Run: headless pygame with SDL's dummy video driver; simulated clock (each Clock.tick advances the game by its frame time, no real sleeping); random seed 0; keys injected as events and as key.get_pressed() state; no mouse input.
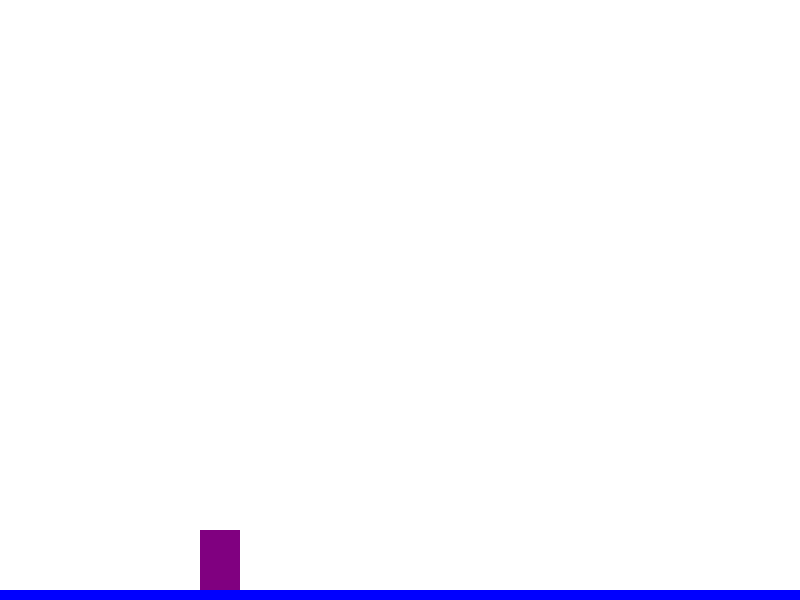
Frame 1 of 4 · flips 1–60 · no input
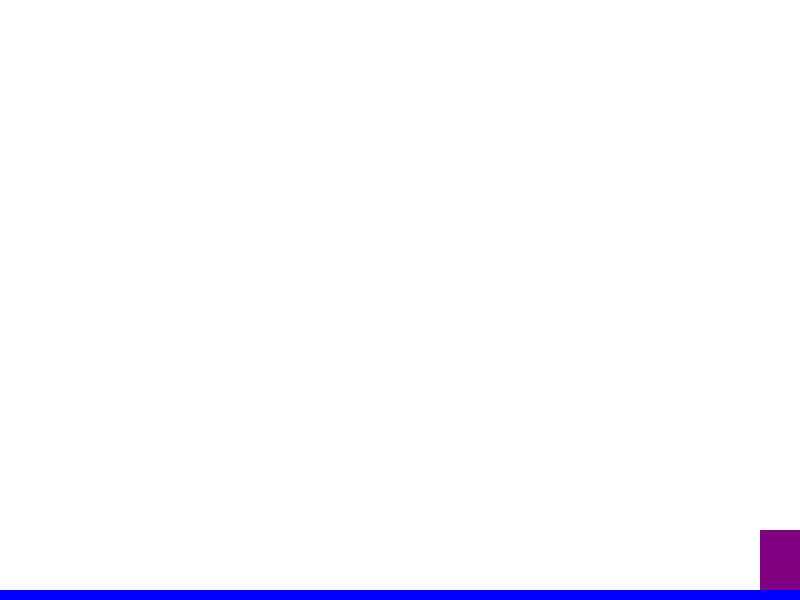
Frame 2 of 4 · flips 61–180 · tapped SPACE, RETURN · held RIGHT (→), D
Frame 3 of 4 · flips 181–300 · held DOWN (↓), S · screen unchanged from frame 2, image omitted
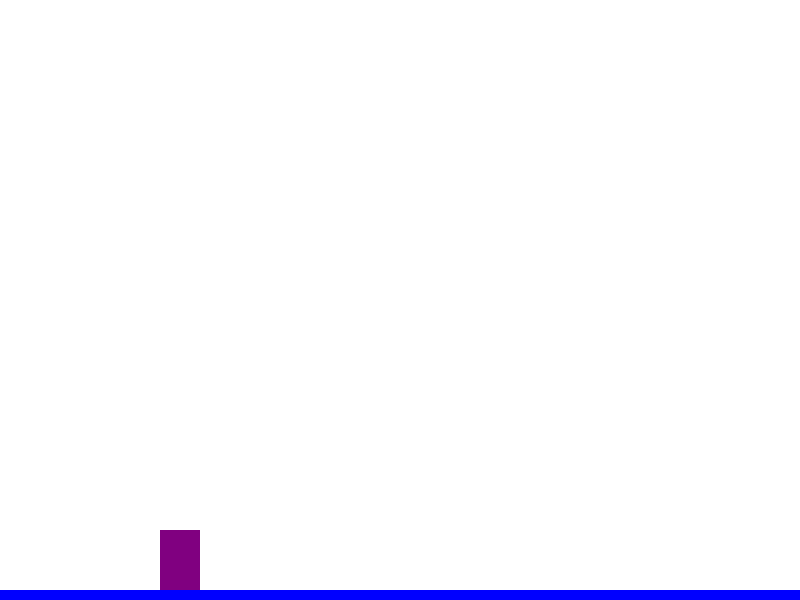
Frame 4 of 4 · flips 301–420 · held LEFT (←), A, UP (↑), W

The pygame program that drew these frames:

import pygame
import sys

# Initialize Pygame
pygame.init()

# Set up the display
WINDOW_WIDTH = 800
WINDOW_HEIGHT = 600
screen = pygame.display.set_mode((WINDOW_WIDTH, WINDOW_HEIGHT))
pygame.display.set_caption("Wizard Platformer")

# Colors
WHITE = (255, 255, 255)
BLUE = (0, 0, 255)
PURPLE = (128, 0, 128)

# Wizard properties
wizard_width = 40
wizard_height = 60
wizard_x = WINDOW_WIDTH // 4
wizard_y = WINDOW_HEIGHT - wizard_height - 10
wizard_speed = 5
wizard_jump_power = -15
wizard_velocity_y = 0
gravity = 0.8

# Platform properties
platform = pygame.Rect(0, WINDOW_HEIGHT - 10, WINDOW_WIDTH, 10)

# Game loop
clock = pygame.time.Clock()
running = True

while running:
    # Event handling
    for event in pygame.event.get():
        if event.type == pygame.QUIT:
            running = False
        if event.type == pygame.KEYDOWN:
            # Jump only if wizard is on the ground
            if event.key == pygame.K_SPACE and wizard_y + wizard_height >= platform.top:
                wizard_velocity_y = wizard_jump_power

    # Get keyboard state
    keys = pygame.key.get_pressed()
    
    # Horizontal movement
    if keys[pygame.K_LEFT]:
        wizard_x -= wizard_speed
    if keys[pygame.K_RIGHT]:
        wizard_x += wizard_speed

    # Apply gravity and vertical movement
    wizard_velocity_y += gravity
    wizard_y += wizard_velocity_y

    # Keep wizard within screen bounds
    if wizard_x < 0:
        wizard_x = 0
    if wizard_x > WINDOW_WIDTH - wizard_width:
        wizard_x = WINDOW_WIDTH - wizard_width

    # Platform collision
    if wizard_y + wizard_height > platform.top:
        wizard_y = platform.top - wizard_height
        wizard_velocity_y = 0

    # Clear screen
    screen.fill(WHITE)

    # Draw platform
    pygame.draw.rect(screen, BLUE, platform)

    # Draw wizard (simple rectangle for now)
    pygame.draw.rect(screen, PURPLE, (wizard_x, wizard_y, wizard_width, wizard_height))

    # Update display
    pygame.display.flip()

    # Control game speed
    clock.tick(60)

pygame.quit()
sys.exit()
